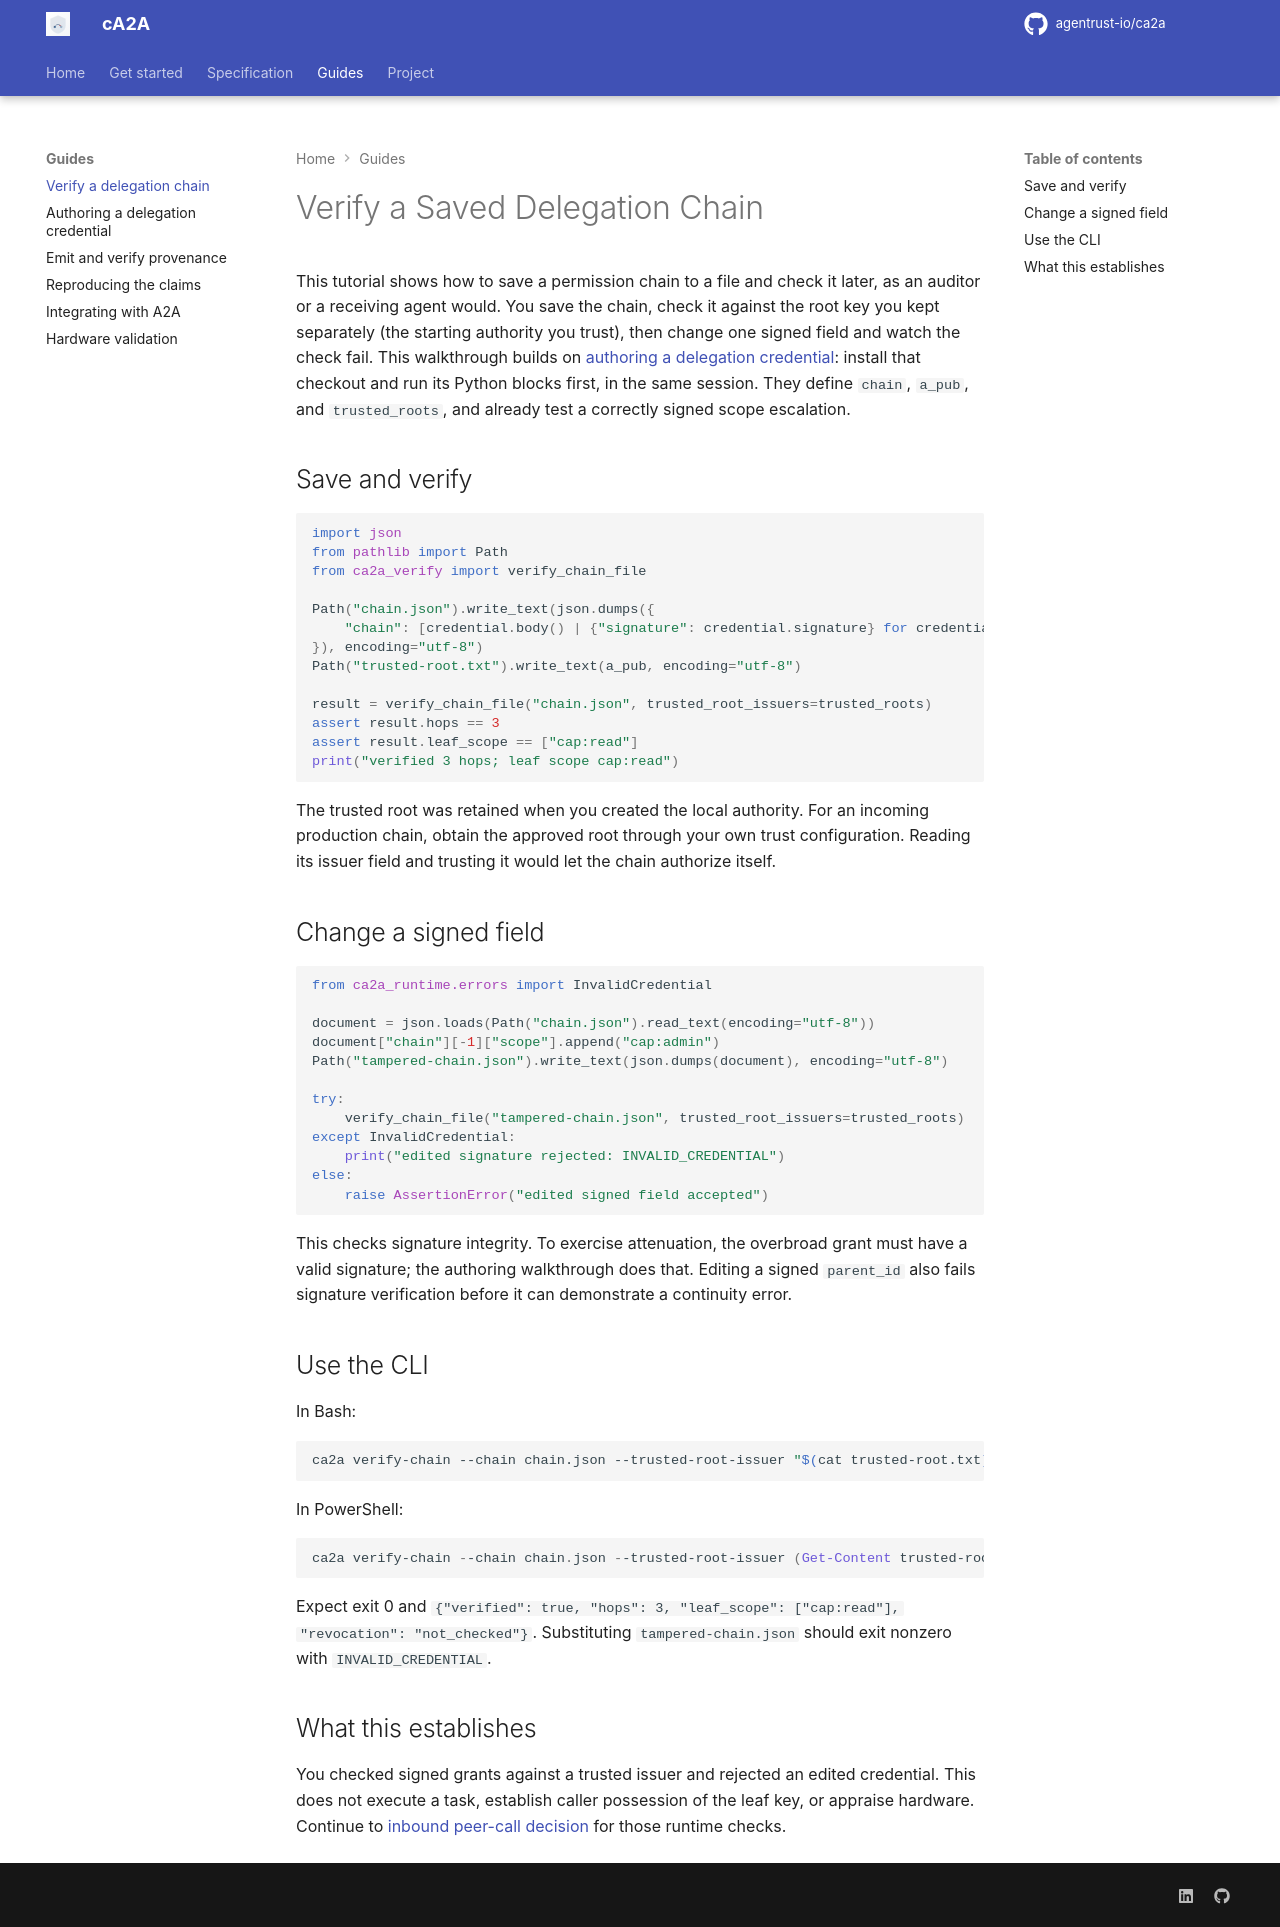

repository: rajnisht7/ca2a · page: docs/tutorials/verify-a-delegation-chain/index.html · generator: mkdocs

# Verify a Saved Delegation Chain

This tutorial shows how to save a permission chain to a file and check it later, as an auditor or a receiving agent would. You save the chain, check it against the root key you kept separately (the starting authority you trust), then change one signed field and watch the check fail. This walkthrough builds on [authoring a delegation credential](authoring-a-delegation-credential.md): install that checkout and run its Python blocks first, in the same session. They define `chain`, `a_pub`, and `trusted_roots`, and already test a correctly signed scope escalation.

## Save and verify

```python
import json
from pathlib import Path
from ca2a_verify import verify_chain_file

Path("chain.json").write_text(json.dumps({
    "chain": [credential.body() | {"signature": credential.signature} for credential in chain]
}), encoding="utf-8")
Path("trusted-root.txt").write_text(a_pub, encoding="utf-8")

result = verify_chain_file("chain.json", trusted_root_issuers=trusted_roots)
assert result.hops == 3
assert result.leaf_scope == ["cap:read"]
print("verified 3 hops; leaf scope cap:read")
```

The trusted root was retained when you created the local authority. For an incoming production chain, obtain the approved root through your own trust configuration. Reading its issuer field and trusting it would let the chain authorize itself.

## Change a signed field

```python
from ca2a_runtime.errors import InvalidCredential

document = json.loads(Path("chain.json").read_text(encoding="utf-8"))
document["chain"][-1]["scope"].append("cap:admin")
Path("tampered-chain.json").write_text(json.dumps(document), encoding="utf-8")

try:
    verify_chain_file("tampered-chain.json", trusted_root_issuers=trusted_roots)
except InvalidCredential:
    print("edited signature rejected: INVALID_CREDENTIAL")
else:
    raise AssertionError("edited signed field accepted")
```

This checks signature integrity. To exercise attenuation, the overbroad grant must have a valid signature; the authoring walkthrough does that. Editing a signed `parent_id` also fails signature verification before it can demonstrate a continuity error.

## Use the CLI

In Bash:

```bash
ca2a verify-chain --chain chain.json --trusted-root-issuer "$(cat trusted-root.txt)"
```

In PowerShell:

```powershell
ca2a verify-chain --chain chain.json --trusted-root-issuer (Get-Content trusted-root.txt -Raw)
```

Expect exit 0 and `{"verified": true, "hops": 3, "leaf_scope": ["cap:read"], "revocation": "not_checked"}`. Substituting `tampered-chain.json` should exit nonzero with `INVALID_CREDENTIAL`.

## What this establishes

You checked signed grants against a trusted issuer and rejected an edited credential. This does not execute a task, establish caller possession of the leaf key, or appraise hardware. Continue to [inbound peer-call decision](../spec/call-graph.md) for those runtime checks.
